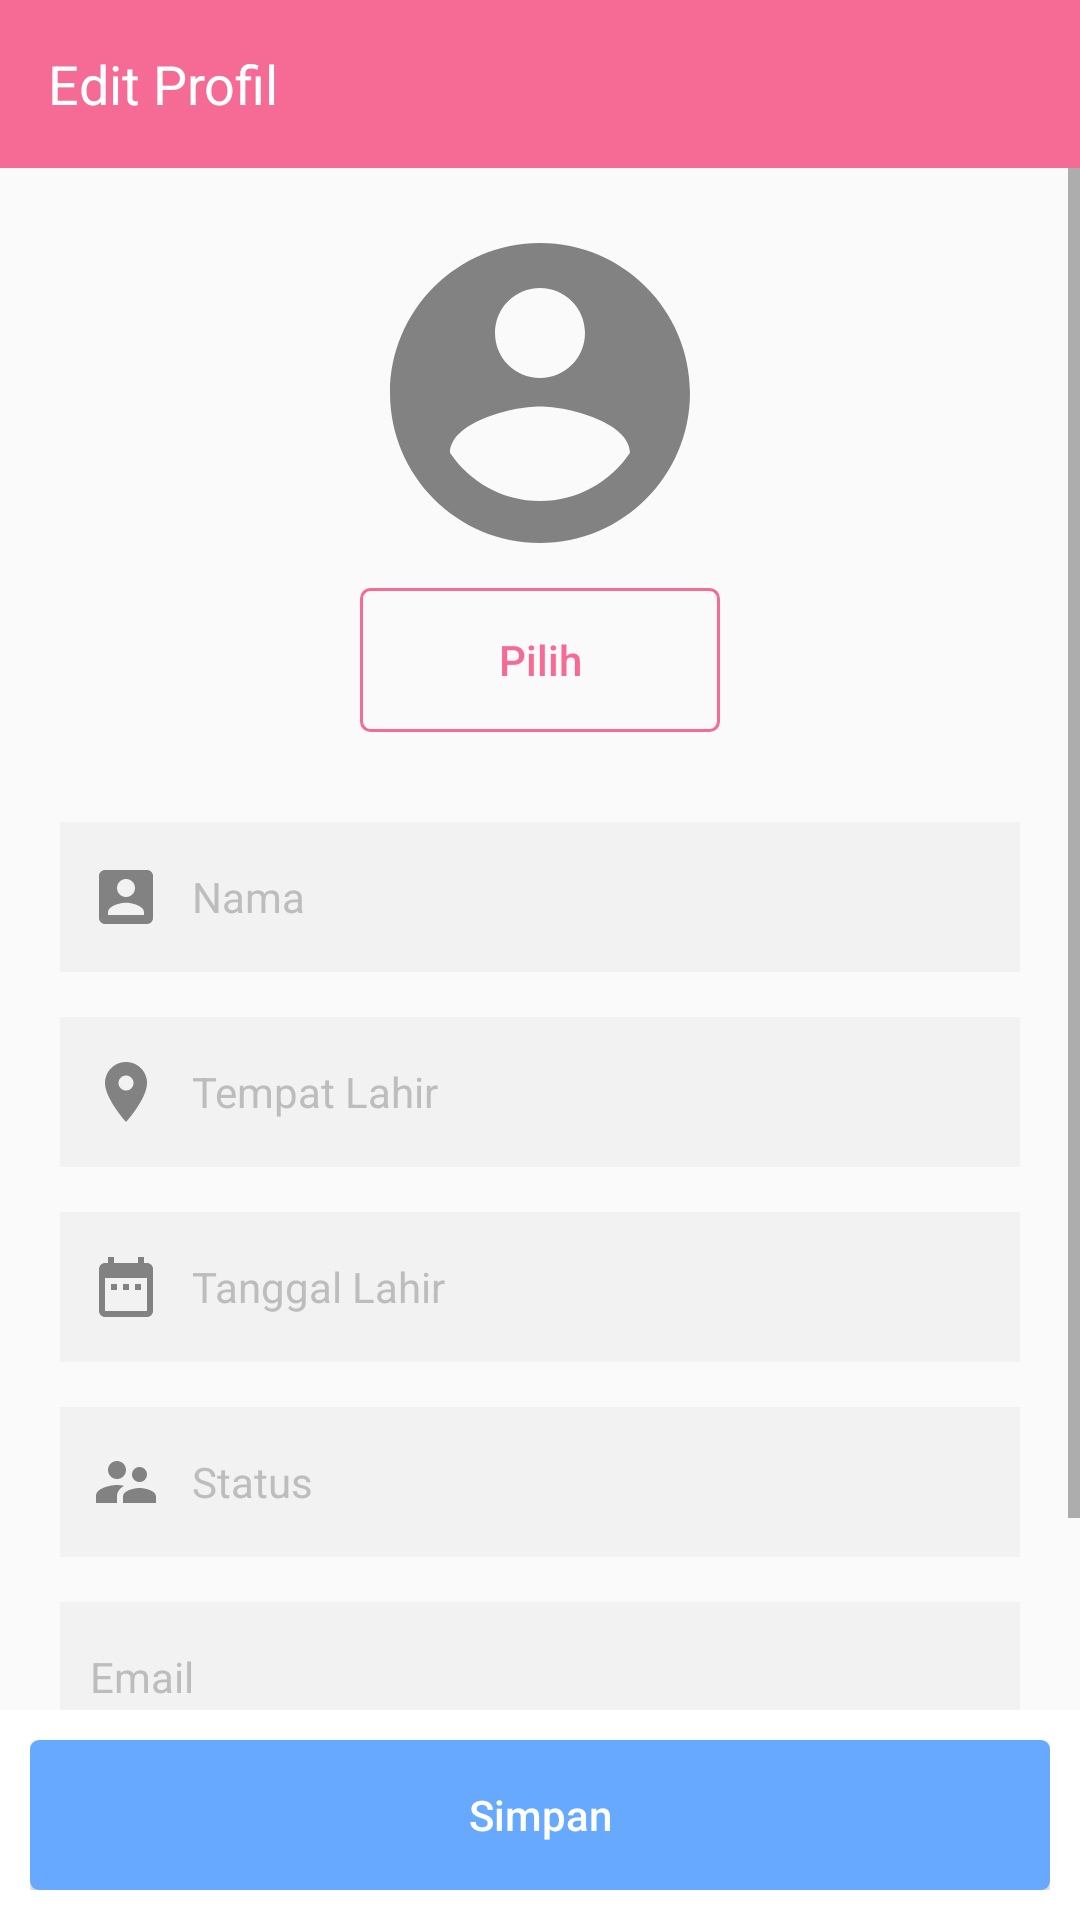

Reconstruct the res/layout file that produces this screen, plus the resources it refers to.
<!-- AndroidManifest.xml: application theme AppTheme.NoActionBar -->
<!-- res/layout/activity_halaman_edit_profil.xml -->
<?xml version="1.0" encoding="utf-8"?>
<RelativeLayout xmlns:android="http://schemas.android.com/apk/res/android"
    xmlns:app="http://schemas.android.com/apk/res-auto"
    xmlns:tools="http://schemas.android.com/tools"
    android:layout_width="match_parent"
    android:layout_height="match_parent"
    tools:context="com.example.aswanabidin.penjadwalanmandiri.OrangTua.HalamanEditProfil">

    <android.support.design.widget.AppBarLayout
        android:id="@+id/appbarlayout"
        android:layout_width="match_parent"
        android:layout_height="wrap_content"
        android:fitsSystemWindows="true">

        <android.support.v7.widget.Toolbar
            android:id="@+id/toolbar"
            android:layout_width="match_parent"
            android:layout_height="wrap_content"
            android:minHeight="?attr/actionBarSize"
            android:theme="@style/ThemeOverlay.AppCompat.Dark.ActionBar"
            app:layout_collapseMode="pin"
            app:popupTheme="@style/ThemeOverlay.AppCompat.Light">

            <RelativeLayout
                android:layout_width="wrap_content"
                android:layout_height="wrap_content"
                android:gravity="left">

                <TextView
                    android:id="@+id/toolbarTitle"
                    android:layout_width="wrap_content"
                    android:layout_height="wrap_content"
                    android:text="Edit Profil"
                    android:textColor="@color/colorPutih"
                    android:textSize="18sp" />

            </RelativeLayout>

        </android.support.v7.widget.Toolbar>

    </android.support.design.widget.AppBarLayout>

    <ScrollView
        android:id="@+id/relayoutTambahJad"
        android:layout_width="match_parent"
        android:layout_height="wrap_content"
        android:layout_below="@+id/appbarlayout">

        <RelativeLayout
            android:layout_width="match_parent"
            android:layout_height="wrap_content">

            <ImageView
                android:id="@+id/imgprofil"
                android:layout_width="wrap_content"
                android:layout_height="wrap_content"
                android:layout_centerHorizontal="true"
                android:layout_marginTop="15dp"
                android:src="@drawable/ic_account_circle" />

            <Button
                android:id="@+id/btnPilihProfil"
                android:layout_width="120dp"
                android:layout_height="wrap_content"
                android:layout_below="@+id/imgprofil"
                android:layout_centerHorizontal="true"
                android:layout_marginTop="5dp"
                android:background="@drawable/stroke_rounded"
                android:text="Pilih"
                android:textAllCaps="false"
                android:textColor="@color/colorPinkSmooth"
                android:textSize="14sp" />

            <EditText
                android:id="@+id/etEditNamaProfil"
                android:layout_width="match_parent"
                android:layout_height="50dp"
                android:layout_below="@+id/btnPilihProfil"
                android:layout_marginLeft="20dp"
                android:layout_marginRight="20dp"
                android:layout_marginTop="30dp"
                android:background="@color/colorGrayLight"
                android:drawableLeft="@drawable/ic_account"
                android:drawablePadding="10dp"
                android:fontFamily="sans-serif"
                android:hint="Nama"
                android:paddingLeft="10dp"
                android:text=""
                android:textColor="@color/colorHitam"
                android:textColorHint="@color/colorGrayText"
                android:textSize="14sp" />

            <EditText
                android:id="@+id/etEditTempatLahirProfil"
                android:layout_width="match_parent"
                android:layout_height="50dp"
                android:layout_below="@+id/etEditNamaProfil"
                android:layout_marginLeft="20dp"
                android:layout_marginRight="20dp"
                android:layout_marginTop="15dp"
                android:background="@color/colorGrayLight"
                android:drawableLeft="@drawable/ic_location"
                android:drawablePadding="10dp"
                android:fontFamily="sans-serif"
                android:hint="Tempat Lahir"
                android:paddingLeft="10dp"
                android:text=""
                android:textColor="@color/colorHitam"
                android:textColorHint="@color/colorGrayText"
                android:textSize="14sp" />

            <EditText
                android:id="@+id/etEditTanggalLahirProfil"
                android:layout_width="match_parent"
                android:layout_height="50dp"
                android:layout_below="@+id/etEditTempatLahirProfil"
                android:layout_marginLeft="20dp"
                android:layout_marginRight="20dp"
                android:layout_marginTop="15dp"
                android:background="@color/colorGrayLight"
                android:drawableLeft="@drawable/ic_date"
                android:drawablePadding="10dp"
                android:fontFamily="sans-serif"
                android:hint="Tanggal Lahir"
                android:paddingLeft="10dp"
                android:text=""
                android:textColor="@color/colorHitam"
                android:textColorHint="@color/colorGrayText"
                android:textSize="14sp" />

            <EditText
                android:id="@+id/etEditStatusProfil"
                android:layout_width="match_parent"
                android:layout_height="50dp"
                android:layout_below="@+id/etEditTanggalLahirProfil"
                android:layout_marginLeft="20dp"
                android:layout_marginRight="20dp"
                android:layout_marginTop="15dp"
                android:background="@color/colorGrayLight"
                android:drawableLeft="@drawable/ic_status"
                android:drawablePadding="10dp"
                android:fontFamily="sans-serif"
                android:hint="Status"
                android:paddingLeft="10dp"
                android:text=""
                android:textColor="@color/colorHitam"
                android:textColorHint="@color/colorGrayText"
                android:textSize="14sp" />

            <EditText
                android:id="@+id/etEditEmailProfil"
                android:layout_width="match_parent"
                android:layout_height="50dp"
                android:layout_below="@+id/etEditStatusProfil"
                android:layout_marginLeft="20dp"
                android:layout_marginRight="20dp"
                android:layout_marginTop="15dp"
                android:background="@color/colorGrayLight"
                android:drawableLeft="@drawable/ic_email"
                android:drawablePadding="10dp"
                android:fontFamily="sans-serif"
                android:hint="Email"
                android:paddingLeft="10dp"
                android:text=""
                android:textColor="@color/colorHitam"
                android:textColorHint="@color/colorGrayText"
                android:textSize="14sp" />

            <EditText
                android:id="@+id/etEditNamaPenggunaProfil"
                android:layout_width="match_parent"
                android:layout_height="50dp"
                android:layout_below="@+id/etEditEmailProfil"
                android:layout_marginLeft="20dp"
                android:layout_marginRight="20dp"
                android:layout_marginTop="15dp"
                android:background="@color/colorGrayLight"
                android:drawableLeft="@drawable/ic_account"
                android:drawablePadding="10dp"
                android:fontFamily="sans-serif"
                android:hint="Nama Pengguna"
                android:paddingLeft="10dp"
                android:paddingTop="10dp"
                android:text=""
                android:textColor="@color/colorHitam"
                android:textColorHint="@color/colorGrayText"
                android:textSize="14sp" />

            <EditText
                android:id="@+id/etEditKataSandi"
                android:layout_width="match_parent"
                android:layout_height="50dp"
                android:layout_below="@+id/etEditNamaPenggunaProfil"
                android:layout_marginBottom="100dp"
                android:layout_marginLeft="20dp"
                android:layout_marginRight="20dp"
                android:layout_marginTop="15dp"
                android:background="@color/colorGrayLight"
                android:drawableLeft="@drawable/ic_kunci"
                android:drawablePadding="10dp"
                android:fontFamily="sans-serif"
                android:hint="Kata Sandi"
                android:inputType="textPassword"
                android:paddingLeft="10dp"
                android:paddingTop="10dp"
                android:text=""
                android:textColor="@color/colorHitam"
                android:textColorHint="@color/colorGrayText"
                android:textSize="14sp" />
        </RelativeLayout>
    </ScrollView>

    <LinearLayout
        android:layout_width="match_parent"
        android:layout_height="70dp"
        android:layout_alignParentBottom="true"
        android:background="@color/colorPutih"
        android:padding="10dp">

        <Button
            android:layout_width="match_parent"
            android:layout_height="match_parent"
            android:background="@drawable/btn_rounded_corners"
            android:text="Simpan"
            android:textAllCaps="false"
            android:foreground="?attr/selectableItemBackground"
            android:textColor="@color/colorPutih"
            android:textSize="14sp" />

    </LinearLayout>

</RelativeLayout>
<!-- resources referenced by this layout -->
<resources>
  <color name="colorGrayLight">#F2F2F2</color>
  <color name="colorGrayText">#BDBDBD</color>
  <color name="colorHitam">#111111</color>
  <color name="colorPinkSmooth">#F56B95</color>
  <color name="colorPutih">#ffffff</color>
  <!-- drawable btn_rounded_corners (drawable) -->
  <?xml version="1.0" encoding="utf-8"?>
  <selector xmlns:android="http://schemas.android.com/apk/res/android">
      <item>
          <shape android:shape="rectangle">
              <solid android:color="@color/colorBlueSmooth"/>
              <corners android:radius="3dp"/>
          </shape>
      </item>
  </selector>
  <!-- drawable ic_account (drawable) -->
  <vector xmlns:android="http://schemas.android.com/apk/res/android"
          android:width="24dp"
          android:height="24dp"
          android:viewportWidth="24.0"
          android:viewportHeight="24.0">
      <path
          android:fillColor="#828282"
          android:pathData="M3,5v14c0,1.1 0.89,2 2,2h14c1.1,0 2,-0.9 2,-2L21,5c0,-1.1 -0.9,-2 -2,-2L5,3c-1.11,0 -2,0.9 -2,2zM15,9c0,1.66 -1.34,3 -3,3s-3,-1.34 -3,-3 1.34,-3 3,-3 3,1.34 3,3zM6,17c0,-2 4,-3.1 6,-3.1s6,1.1 6,3.1v1L6,18v-1z"/>
  </vector>
  <!-- drawable ic_account_circle (drawable) -->
  <vector xmlns:android="http://schemas.android.com/apk/res/android"
          android:width="120dp"
          android:height="120dp"
          android:viewportWidth="24.0"
          android:viewportHeight="24.0">
      <path
          android:fillColor="#828282"
          android:pathData="M12,2C6.48,2 2,6.48 2,12s4.48,10 10,10 10,-4.48 10,-10S17.52,2 12,2zM12,5c1.66,0 3,1.34 3,3s-1.34,3 -3,3 -3,-1.34 -3,-3 1.34,-3 3,-3zM12,19.2c-2.5,0 -4.71,-1.28 -6,-3.22 0.03,-1.99 4,-3.08 6,-3.08 1.99,0 5.97,1.09 6,3.08 -1.29,1.94 -3.5,3.22 -6,3.22z"/>
  </vector>
  <!-- drawable ic_date (drawable) -->
  <vector xmlns:android="http://schemas.android.com/apk/res/android"
          android:width="24dp"
          android:height="24dp"
          android:viewportWidth="24.0"
          android:viewportHeight="24.0">
      <path
          android:fillColor="#828282"
          android:pathData="M9,11L7,11v2h2v-2zM13,11h-2v2h2v-2zM17,11h-2v2h2v-2zM19,4h-1L18,2h-2v2L8,4L8,2L6,2v2L5,4c-1.11,0 -1.99,0.9 -1.99,2L3,20c0,1.1 0.89,2 2,2h14c1.1,0 2,-0.9 2,-2L21,6c0,-1.1 -0.9,-2 -2,-2zM19,20L5,20L5,9h14v11z"/>
  </vector>
  <!-- drawable ic_location (drawable) -->
  <vector xmlns:android="http://schemas.android.com/apk/res/android"
          android:width="24dp"
          android:height="24dp"
          android:viewportWidth="24.0"
          android:viewportHeight="24.0">
      <path
          android:fillColor="#828282"
          android:pathData="M12,2C8.13,2 5,5.13 5,9c0,5.25 7,13 7,13s7,-7.75 7,-13c0,-3.87 -3.13,-7 -7,-7zM12,11.5c-1.38,0 -2.5,-1.12 -2.5,-2.5s1.12,-2.5 2.5,-2.5 2.5,1.12 2.5,2.5 -1.12,2.5 -2.5,2.5z"/>
  </vector>
  <!-- drawable ic_status (drawable) -->
  <vector xmlns:android="http://schemas.android.com/apk/res/android"
          android:width="24dp"
          android:height="24dp"
          android:viewportWidth="24.0"
          android:viewportHeight="24.0">
      <path
          android:fillColor="#828282"
          android:pathData="M16.5,12c1.38,0 2.49,-1.12 2.49,-2.5S17.88,7 16.5,7C15.12,7 14,8.12 14,9.5s1.12,2.5 2.5,2.5zM9,11c1.66,0 2.99,-1.34 2.99,-3S10.66,5 9,5C7.34,5 6,6.34 6,8s1.34,3 3,3zM16.5,14c-1.83,0 -5.5,0.92 -5.5,2.75L11,19h11v-2.25c0,-1.83 -3.67,-2.75 -5.5,-2.75zM9,13c-2.33,0 -7,1.17 -7,3.5L2,19h7v-2.25c0,-0.85 0.33,-2.34 2.37,-3.47C10.5,13.1 9.66,13 9,13z"/>
  </vector>
  <!-- drawable stroke_rounded (drawable) -->
  <?xml version="1.0" encoding="utf-8"?>
  <selector xmlns:android="http://schemas.android.com/apk/res/android">
      <item>
          <shape android:shape="rectangle">
              <stroke android:width="1dp" android:color="@color/colorPinkSmooth"/>
              <corners android:radius="3dp"/>
          </shape>
      </item>
  
  </selector>
  <style name="AppTheme.NoActionBar">
          <item name="windowActionBar">false</item>
          <item name="windowNoTitle">true</item>
      </style>
  <color name="colorBlueSmooth">#66A9FF</color>
</resources>
